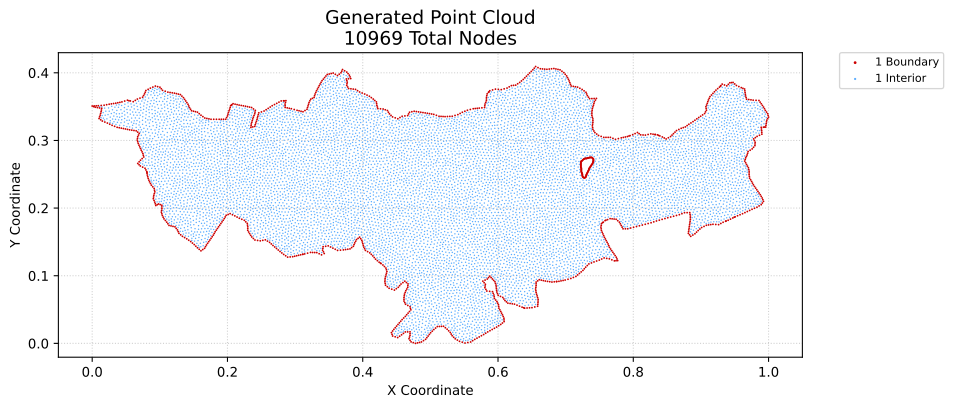

The data file committed next to this chart (first rows):
x, y, region, classification
0.0, 0.3509, 1, boundary
0.002262, 0.35, 1, boundary
0.003, 0.351, 1, boundary
0.004523, 0.3491, 1, boundary
0.006, 0.3512, 1, boundary
0.007691, 0.3486, 1, boundary
0.009001, 0.3514, 1, boundary
0.01015, 0.3324, 1, boundary
0.01086, 0.348, 1, boundary
0.01099, 0.3349, 1, boundary
0.01182, 0.3374, 1, boundary
0.01257, 0.3306, 1, boundary
0.01249, 0.34, 1, boundary
0.01316, 0.3425, 1, boundary
0.01331, 0.3517, 1, boundary
0.0136, 0.345, 1, boundary
0.01403, 0.3475, 1, boundary
0.015, 0.3287, 1, boundary
0.01762, 0.3521, 1, boundary
0.01872, 0.3272, 1, boundary
0.02136, 0.3529, 1, boundary
0.02244, 0.3257, 1, boundary
0.0251, 0.3536, 1, boundary
0.02593, 0.3241, 1, boundary
0.02835, 0.3541, 1, boundary
0.02941, 0.3224, 1, boundary
0.0316, 0.3546, 1, boundary
0.03315, 0.3209, 1, boundary
0.03486, 0.3551, 1, boundary
0.03689, 0.3194, 1, boundary
0.0379, 0.3557, 1, boundary
0.03997, 0.3188, 1, boundary
0.04094, 0.3563, 1, boundary
0.04306, 0.3182, 1, boundary
0.04398, 0.357, 1, boundary
0.04614, 0.3176, 1, boundary
0.04804, 0.3583, 1, boundary
0.04918, 0.317, 1, boundary
0.05222, 0.3163, 1, boundary
0.05209, 0.3595, 1, boundary
0.05527, 0.3157, 1, boundary
0.05639, 0.3584, 1, boundary
0.05852, 0.3152, 1, boundary
0.06068, 0.3573, 1, boundary
0.06177, 0.3147, 1, boundary
0.06373, 0.3593, 1, boundary
0.06503, 0.3142, 1, boundary
0.0666, 0.3006, 1, boundary
0.06697, 0.303, 1, boundary
0.06678, 0.3612, 1, boundary
0.06739, 0.266, 1, boundary
0.06734, 0.298, 1, boundary
0.06734, 0.3055, 1, boundary
0.06729, 0.3124, 1, boundary
0.06808, 0.2955, 1, boundary
0.06845, 0.308, 1, boundary
0.0692, 0.293, 1, boundary
0.06929, 0.2641, 1, boundary
0.06943, 0.2684, 1, boundary
0.06956, 0.3105, 1, boundary
... 10,909 more rows
